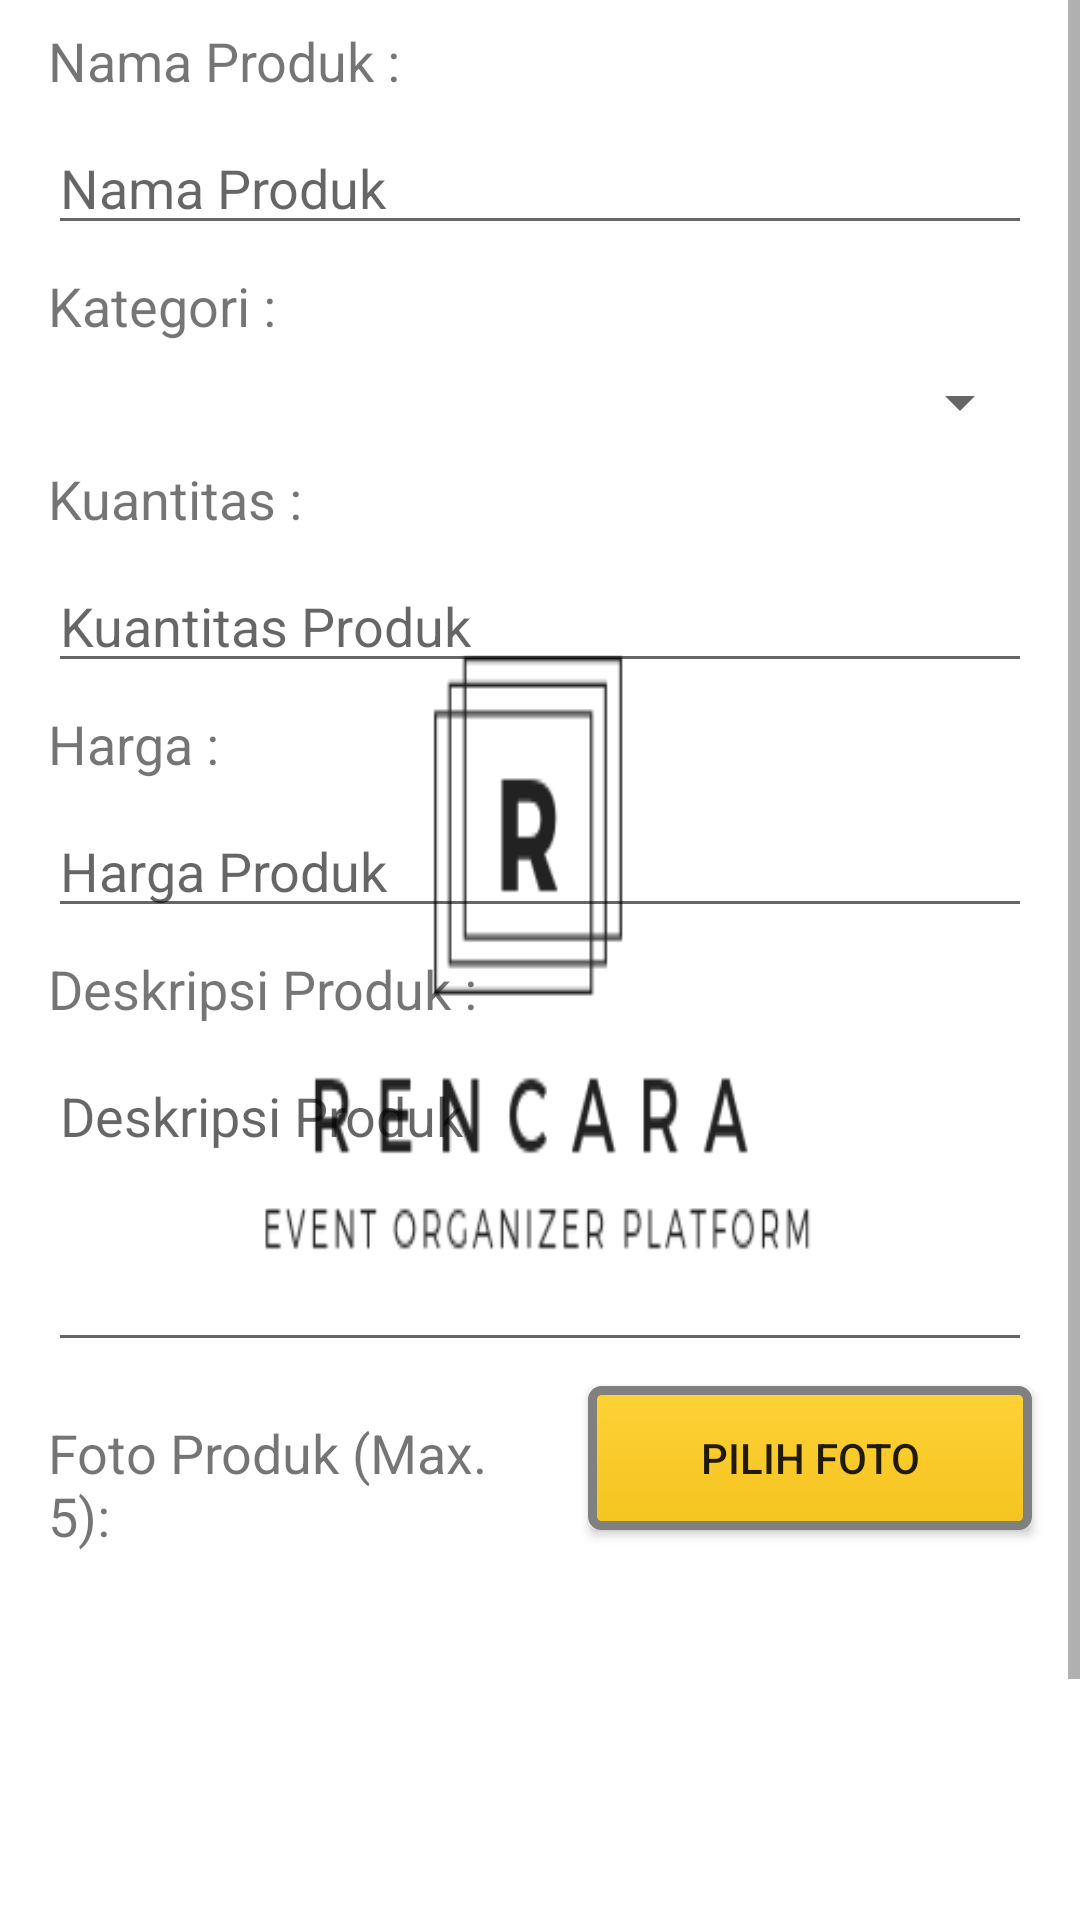

This screen was rendered from an Android layout file. Write that file and the resources it references.
<!-- AndroidManifest.xml: application theme SplashTheme -->
<!-- res/layout/dialog_add_product.xml -->
<?xml version="1.0" encoding="utf-8"?>
<LinearLayout xmlns:android="http://schemas.android.com/apk/res/android"
    android:layout_width="match_parent"
    android:layout_height="match_parent"
    android:orientation="vertical">

    <ScrollView
        android:layout_width="match_parent"
        android:layout_height="wrap_content">

        <LinearLayout
            android:layout_width="match_parent"
            android:layout_height="wrap_content"
            android:orientation="vertical">

            <TextView
                android:layout_width="match_parent"
                android:layout_height="wrap_content"
                android:layout_marginHorizontal="16dp"
                android:layout_marginVertical="8dp"
                android:text="Nama Produk :"
                android:textSize="18sp" />

            <EditText
                android:id="@+id/namaProd"
                android:layout_width="match_parent"
                android:layout_height="wrap_content"
                android:layout_marginHorizontal="16dp"
                android:hint="Nama Produk"
                android:inputType="text" />

            <TextView
                android:layout_width="match_parent"
                android:layout_height="wrap_content"
                android:layout_marginHorizontal="16dp"
                android:layout_marginVertical="8dp"
                android:text="Kategori :"
                android:textSize="18sp" />

            <Spinner
                android:id="@+id/spinKategori"
                android:layout_width="match_parent"
                android:layout_height="wrap_content"
                android:layout_marginHorizontal="16dp" />

            <TextView
                android:layout_width="match_parent"
                android:layout_height="wrap_content"
                android:layout_marginHorizontal="16dp"
                android:layout_marginVertical="8dp"
                android:text="Kuantitas :"
                android:textSize="18sp" />

            <EditText
                android:id="@+id/qtyProd"
                android:layout_width="match_parent"
                android:layout_height="wrap_content"
                android:layout_marginHorizontal="16dp"
                android:hint="Kuantitas Produk"
                android:inputType="number" />

            <TextView
                android:layout_width="match_parent"
                android:layout_height="wrap_content"
                android:layout_marginHorizontal="16dp"
                android:layout_marginVertical="8dp"
                android:text="Harga :"
                android:textSize="18sp" />

            <EditText
                android:id="@+id/hargaProd"
                android:layout_width="match_parent"
                android:layout_height="wrap_content"
                android:layout_marginHorizontal="16dp"
                android:hint="Harga Produk"
                android:inputType="number" />

            <TextView
                android:layout_width="match_parent"
                android:layout_height="wrap_content"
                android:layout_marginHorizontal="16dp"
                android:layout_marginVertical="8dp"
                android:text="Deskripsi Produk :"
                android:textSize="18sp" />

            <EditText
                android:id="@+id/descProd"
                android:layout_width="match_parent"
                android:layout_height="wrap_content"
                android:layout_marginHorizontal="16dp"
                android:ems="10"
                android:gravity="top|left"
                android:hint="Deskripsi Produk"
                android:inputType="textMultiLine"
                android:lines="4" />

            <LinearLayout
                android:layout_width="match_parent"
                android:layout_height="wrap_content"
                android:orientation="horizontal">

                <TextView
                    android:layout_width="match_parent"
                    android:layout_height="wrap_content"
                    android:layout_weight="1"
                    android:layout_marginHorizontal="16dp"
                    android:layout_marginVertical="8dp"
                    android:text="Foto Produk (Max. 5):"
                    android:textSize="18sp" />

                <Button
                    android:id="@+id/btnPilihFoto"
                    android:layout_width="match_parent"
                    android:layout_height="wrap_content"
                    android:layout_marginHorizontal="16dp"
                    android:layout_marginVertical="8dp"
                    android:layout_weight="1"
                    android:background="@drawable/yellow_button"
                    android:text="Pilih Foto" />

            </LinearLayout>



            <HorizontalScrollView
                android:layout_width="fill_parent"
                android:layout_height="fill_parent"
                android:layout_marginHorizontal="16dp"
                android:scrollbars="horizontal">

                <LinearLayout
                    android:layout_width="fill_parent"
                    android:layout_height="fill_parent"
                    android:orientation="horizontal">

                    <ImageView
                        android:id="@+id/prodPrev1"
                        android:layout_width="150dp"
                        android:layout_height="150dp"
                        android:layout_marginHorizontal="16dp"
                        android:scaleType="fitXY" />

                    <ImageView
                        android:id="@+id/prodPrev2"
                        android:layout_width="150dp"
                        android:layout_height="150dp"
                        android:layout_marginHorizontal="16dp"
                        android:scaleType="fitXY" />

                    <ImageView
                        android:id="@+id/prodPrev3"
                        android:layout_width="150dp"
                        android:layout_height="150dp"
                        android:layout_marginHorizontal="16dp"
                        android:scaleType="fitXY" />

                    <ImageView
                        android:id="@+id/prodPrev4"
                        android:layout_width="150dp"
                        android:layout_height="150dp"
                        android:layout_marginHorizontal="16dp"
                        android:scaleType="fitXY" />

                    <ImageView
                        android:id="@+id/prodPrev5"
                        android:layout_width="150dp"
                        android:layout_height="150dp"
                        android:layout_marginHorizontal="16dp"
                        android:scaleType="fitXY" />

                </LinearLayout>

            </HorizontalScrollView>

            <LinearLayout
                android:layout_width="match_parent"
                android:layout_height="wrap_content"
                android:orientation="horizontal">

                <Button
                    android:id="@+id/btnCancelAdd"
                    android:layout_width="match_parent"
                    android:layout_height="wrap_content"
                    android:layout_marginHorizontal="16dp"
                    android:layout_marginVertical="8dp"
                    android:layout_weight="1"
                    android:background="@drawable/yellow_button"
                    android:text="Batal" />

                <Button
                    android:id="@+id/btnAddProd"
                    android:layout_width="match_parent"
                    android:layout_height="wrap_content"
                    android:layout_marginHorizontal="16dp"
                    android:layout_marginVertical="8dp"
                    android:layout_weight="1"
                    android:background="@drawable/yellow_button"
                    android:text="Tambah" />

            </LinearLayout>

        </LinearLayout>

    </ScrollView>

</LinearLayout>
<!-- resources referenced by this layout -->
<resources>
  <!-- drawable yellow_button (drawable) -->
  <?xml version="1.0" encoding="utf-8"?>
  <selector
      xmlns:android="http://schemas.android.com/apk/res/android">
  
      <item android:state_pressed="true" >
          <shape>
              <gradient
                  android:startColor="@color/yellowButton2S"
                  android:endColor="@color/yellowButton2E"
                  android:angle="270" />
              <stroke
                  android:width="3dp"
                  android:color="@color/colorPrimaryDark" />
              <corners
                  android:radius="3dp" />
              <padding
                  android:left="10dp"
                  android:top="10dp"
                  android:right="10dp"
                  android:bottom="10dp" />
          </shape>
      </item>
  
      <item>
          <shape>
              <gradient
                  android:endColor="@color/yellowButton1E"
                  android:startColor="@color/yellowButton1S"
                  android:angle="270" />
              <stroke
                  android:width="3dp"
                  android:color="@color/colorPrimaryDark" />
              <corners
                  android:radius="3dp" />
              <padding
                  android:left="10dp"
                  android:top="10dp"
                  android:right="10dp"
                  android:bottom="10dp" />
          </shape>
      </item>
  </selector>
  <style name="SplashTheme" parent="Theme.AppCompat.Light.NoActionBar">
          <item name="android:windowBackground">@drawable/splash_rencara</item>
      </style>
  <color name="yellowButton2S">#ddb62f</color>
  <color name="yellowButton2E">#dbae16</color>
  <color name="colorPrimaryDark">#808080</color>
  <color name="yellowButton1E">#f4c41f</color>
  <color name="yellowButton1S">#FED136</color>
  <!-- drawable splash_rencara: png bitmap (drawable, 11258 bytes) -->
</resources>
